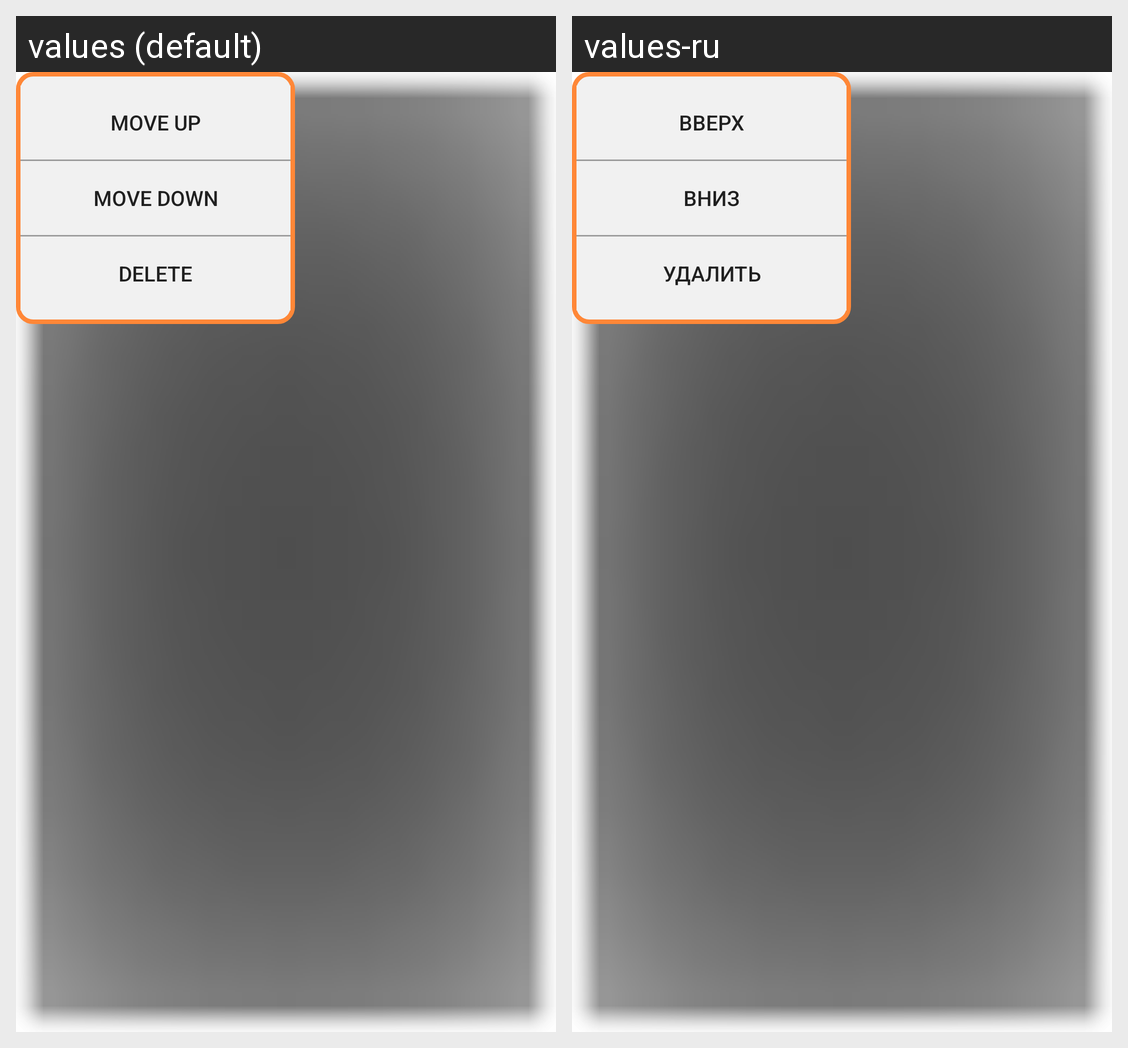

For this localized Android screen grid, give each drawn string resource with its value in every locale shown.
Android screen res/layout/group_popup.xml rendered under 2 locales, left to right: values (default), values-ru. Device: Nexus 5 (rendered at 1080×1920; each locale shown at half size, 540×960, under a caption strip naming it); theme Theme.MaterialComponents.DayNight.NoActionBar.
Strings drawn on this screen, with the default value and each locale's value (text and hints the layout hard-codes, and strings that could not be matched under every locale, appear in the picture but are not listed):

btn_move_up
  values: Move up
  values-ru: Вверх

btn_move_down
  values: Move down
  values-ru: Вниз

btn_delete
  values: Delete
  values-ru: Удалить
